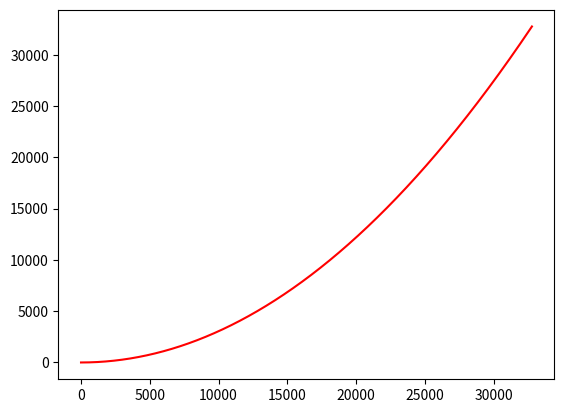

Reproduce this figure in Python.
from matplotlib import pyplot as plt
import numpy as np
import math

   
# x = np.linspace(1, 32767, 100)
# y = np.exp(x)
x = np.arange(1,32767)
y = pow((x/32767),2) * 32767 * (x / abs(x))
# y = 1.2* pow(1.043,x) - 1.2 + 0.2 * (x)

plt.plot(x,y,'r')
plt.show()

print(y)